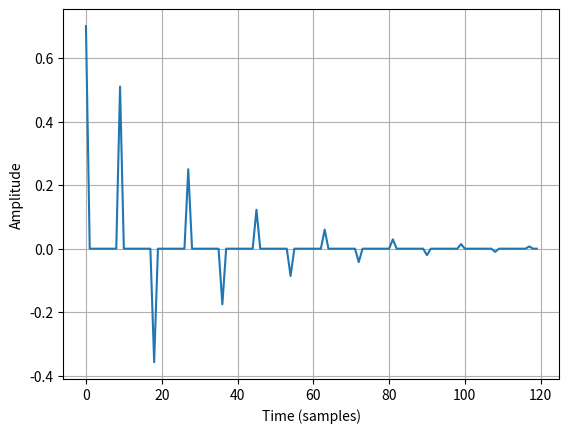

This figure's Python source:
# all pass filter
import numpy as np
from scipy.signal import lfilter
import matplotlib.pyplot as plt

def allpass(x,g,d):
    # x input
    # g = the feedforward / feedback gain
    # d = delay
    
    # las ganancias han de ser menores que 1
    if g >= 1:
        g = 0.7
    # coeficientes
    b = np.zeros(d)
    b[0] = g
    b[-1] = 1
    
    a = np.zeros(d)
    a[0] = 1
    a[-1] = g
    
    # filtramos
    y = lfilter(b,a,x)
    return y


I = np.zeros(120)
I[0] = 1
h = allpass(I, 0.7, 10)
#plot
plt.figure(1)
plt.plot(h)
#plt.axis([0, 50,-0.8, 1.1])
plt.xlabel('Time (samples)')
plt.ylabel('Amplitude')
plt.grid(True)
plt.show()


    
